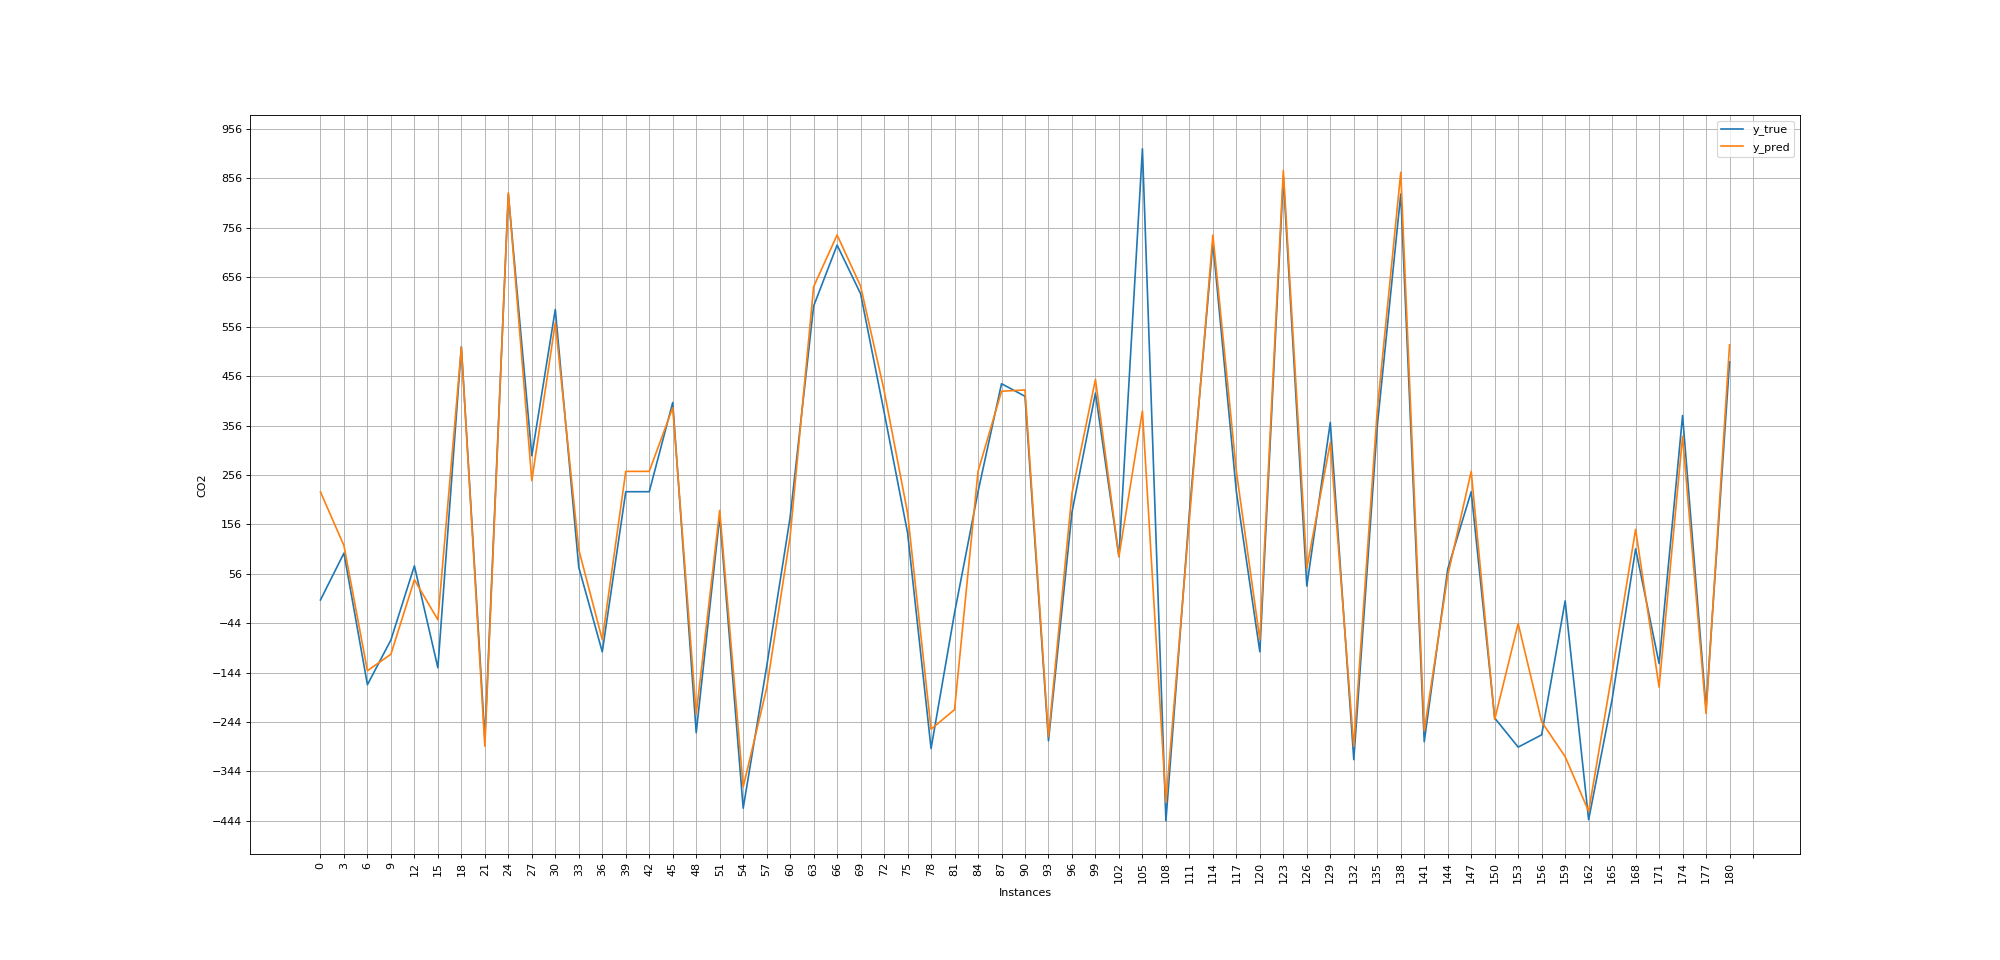

The table this chart was drawn from, first rows:
y_true; y_pred
3.169; 221.9
2.883; 44.52
42.31; 80.97
98.03; 113.3
-119.7; -101.9
-269.7; -253
-168.3; -139.9
916.3; 879.9
162; 203.2
-77.69; -106.5
-136.5; 88.23
-126.8; -127.7
72.31; 44.26
-120.3; -198.1
-101.7; -77.04
-134; -36.91
-101.7; -77.04
138.6; 104.3
515.5; 514.9
123.7; 97.24
-213.1; -239.8
-277.4; -292.8
270; 228.8
736.9; 694.7
824.6; 827.3
31.74; 66.86
312; 340
295.2; 244.7
230; 197.5
364.3; 134.3
591.2; 564.4
-66.55; -23.39
21.74; -107.9
69.17; 105.1
803.5; 784.1
-122.8; -169.9
-101.7; -77.04
222.3; 263.5
100.9; 72.18
222.3; 263.5
383.2; 283.8
-25.69; 11.07
222.3; 263.5
252.3; 211.7
-101.7; -77.04
402.9; 392.5
864; 736
-98.26; -24.24
-265.4; -227.7
186.3; -74.58
-158; 0.5411
172.3; 184.5
-101.1; -144.7
250.6; 209.8
-418.3; -375.2
222.3; 263.5
97.74; 72.18
-131.4; -175.5
-20.83; -183.8
-37.97; 1.382
... 121 more rows
